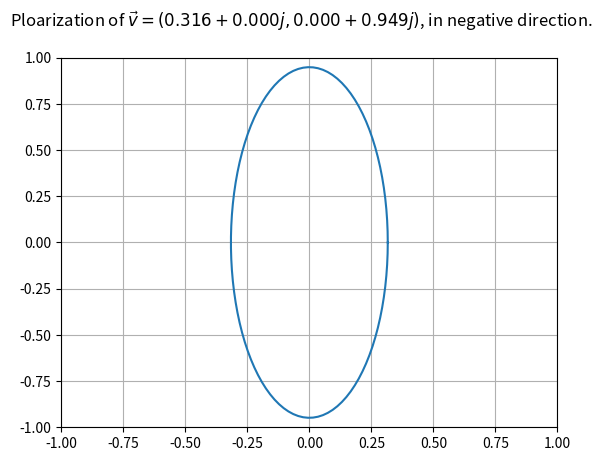

Recreate this plot in Python.
import numpy as np
from numpy import sqrt, pi, sin, cos
import matplotlib.pyplot as plt

# Jones-vector
v = np.array([
    1, 
    3j
])

# Normalization
A = 1 / sqrt(abs(v) @ abs(v))
v = A * v

# The difference in phase between the components of
phi = np.angle(v[0]) - np.angle(v[1])

# Finding the direction of polarization
dirOfPol = ""
if phi >= 0: dirOfPol = "positive"
else: dirOfPol = "negative"

# Drawing the polarization diagram
theta = np.linspace(0, 2*pi, 100)
x = abs(v[0]) * cos(theta)
y = abs(v[1]) * sin(theta - pi / 2 - phi)

fig, ax = plt.subplots()
fig.suptitle("Ploarization of $\\vec v = ({:1.3f}, {:1.3f})$, in ".format(v[0], v[1]) + dirOfPol + " direction." )
ax.set_xlim(-1, 1)
ax.set_ylim(-1, 1)
ax.grid()
ax.plot(x, y)
plt.show()